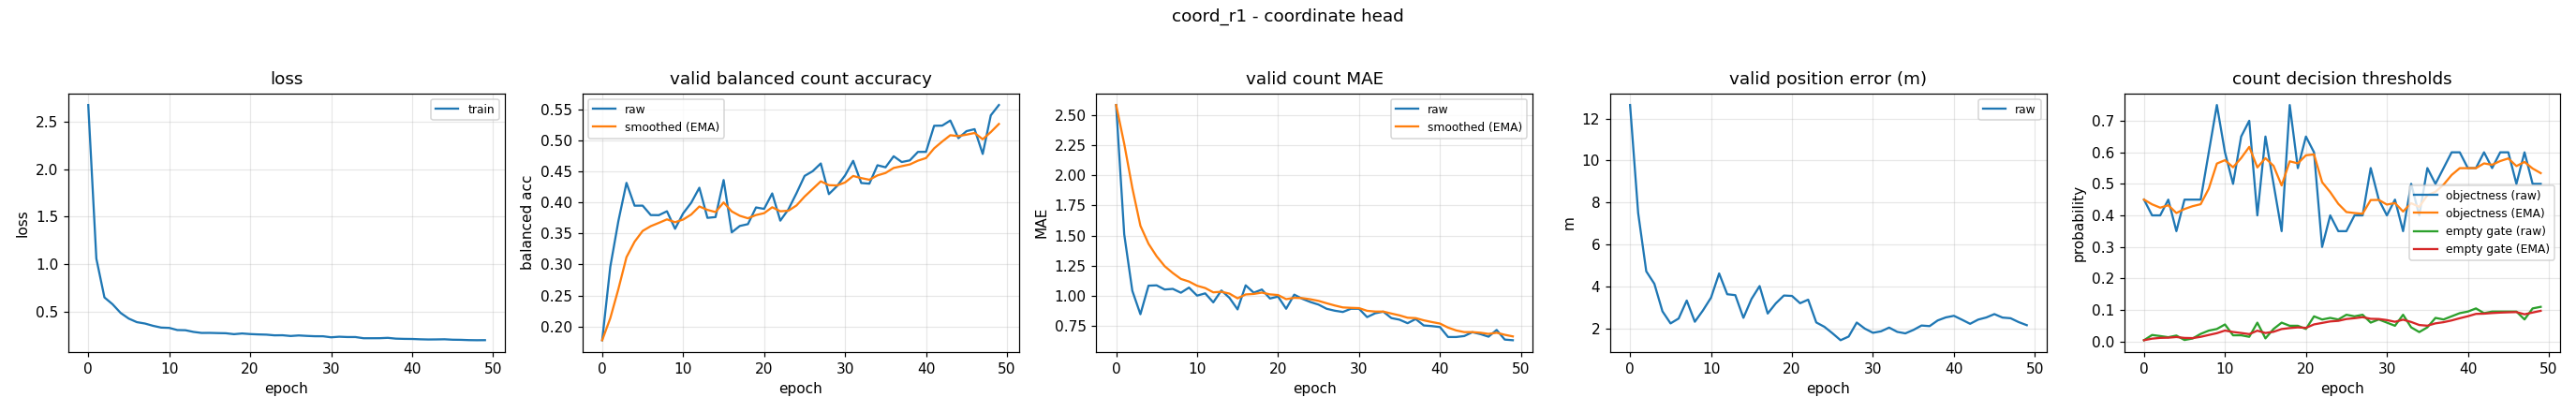

The table this chart was drawn from, first rows:
epoch, train_loss, valid_bal, valid_bal_smoothed, valid_mae, valid_mae_smoothed, valid_error_m, valid_threshold, valid_threshold_smoothed, valid_empty_threshold, valid_empty_threshold_smoothed
0, 2.678, 0.1781, 0.1781, 2.582, 2.582, 12.64, 0.45, 0.45, 0.004171, 0.004171
1, 1.057, 0.2963, 0.2136, 1.511, 2.261, 7.491, 0.4, 0.435, 0.02077, 0.009149
2, 0.6471, 0.37, 0.2605, 1.043, 1.895, 4.716, 0.4, 0.4245, 0.01736, 0.01161
3, 0.5755, 0.4314, 0.3118, 0.8484, 1.581, 4.12, 0.45, 0.4321, 0.01369, 0.01224
4, 0.4834, 0.3947, 0.3367, 1.085, 1.432, 2.808, 0.35, 0.4075, 0.01895, 0.01425
5, 0.424, 0.3948, 0.3541, 1.088, 1.329, 2.233, 0.45, 0.4203, 0.004872, 0.01144
6, 0.3863, 0.3796, 0.3617, 1.053, 1.246, 2.466, 0.45, 0.4292, 0.009595, 0.01088
7, 0.3718, 0.3794, 0.3671, 1.059, 1.19, 3.322, 0.45, 0.4354, 0.02426, 0.0149
8, 0.3477, 0.3857, 0.3727, 1.027, 1.141, 2.311, 0.6, 0.4848, 0.03464, 0.02082
9, 0.329, 0.3575, 0.3681, 1.069, 1.119, 2.85, 0.75, 0.5644, 0.0398, 0.02651
10, 0.3256, 0.3824, 0.3724, 1.003, 1.084, 3.46, 0.6, 0.5751, 0.05414, 0.0348
11, 0.303, 0.3995, 0.3805, 1.021, 1.065, 4.614, 0.5, 0.5525, 0.01974, 0.03028
12, 0.3011, 0.4236, 0.3934, 0.9468, 1.03, 3.623, 0.65, 0.5818, 0.01982, 0.02714
13, 0.2834, 0.3751, 0.3879, 1.045, 1.034, 3.579, 0.7, 0.6172, 0.01495, 0.02349
14, 0.2725, 0.3764, 0.3845, 0.984, 1.019, 2.498, 0.4, 0.5521, 0.05989, 0.03441
15, 0.273, 0.436, 0.3999, 0.8883, 0.98, 3.397, 0.65, 0.5814, 0.009985, 0.02708
16, 0.2708, 0.3518, 0.3855, 1.088, 1.012, 4.012, 0.5, 0.557, 0.03984, 0.03091
17, 0.2691, 0.3621, 0.3785, 1.027, 1.017, 2.703, 0.35, 0.4949, 0.05986, 0.03959
18, 0.2594, 0.365, 0.3744, 1.053, 1.028, 3.187, 0.75, 0.5714, 0.04993, 0.04269
19, 0.2668, 0.3919, 0.3797, 0.9787, 1.013, 3.561, 0.55, 0.565, 0.04994, 0.04487
20, 0.2606, 0.3896, 0.3826, 0.9947, 1.007, 3.542, 0.65, 0.5905, 0.03981, 0.04335
21, 0.2568, 0.4144, 0.3922, 0.8936, 0.9733, 3.194, 0.6, 0.5934, 0.07986, 0.0543
22, 0.2545, 0.3706, 0.3857, 1.011, 0.9845, 3.364, 0.3, 0.5053, 0.06985, 0.05897
23, 0.2471, 0.3887, 0.3866, 0.9761, 0.982, 2.278, 0.4, 0.4737, 0.07492, 0.06375
24, 0.248, 0.4148, 0.3951, 0.9495, 0.9722, 2.071, 0.35, 0.4366, 0.06989, 0.0656
25, 0.2401, 0.4426, 0.4093, 0.9282, 0.959, 1.762, 0.35, 0.4106, 0.08496, 0.0714
26, 0.246, 0.4502, 0.4216, 0.8936, 0.9394, 1.431, 0.4, 0.4074, 0.07995, 0.07397
27, 0.2412, 0.4627, 0.4339, 0.8777, 0.9209, 1.605, 0.4, 0.4052, 0.08492, 0.07725
28, 0.2376, 0.4133, 0.4277, 0.867, 0.9047, 2.274, 0.55, 0.4486, 0.05995, 0.07206
29, 0.2373, 0.4261, 0.4273, 0.8936, 0.9014, 1.982, 0.45, 0.4491, 0.06996, 0.07143
30, 0.2263, 0.4434, 0.4321, 0.8936, 0.8991, 1.785, 0.4, 0.4343, 0.05998, 0.068
31, 0.2325, 0.4669, 0.4425, 0.8245, 0.8767, 1.855, 0.45, 0.439, 0.04998, 0.06259
32, 0.2291, 0.4312, 0.4391, 0.8564, 0.8706, 2.033, 0.35, 0.4123, 0.08497, 0.0693
33, 0.229, 0.4302, 0.4364, 0.8697, 0.8703, 1.829, 0.5, 0.4386, 0.04498, 0.06201
34, 0.2165, 0.4598, 0.4435, 0.8165, 0.8542, 1.757, 0.4, 0.427, 0.02999, 0.0524
35, 0.2166, 0.4565, 0.4474, 0.8032, 0.8389, 1.921, 0.55, 0.4639, 0.04499, 0.05018
36, 0.2169, 0.4743, 0.4554, 0.7739, 0.8194, 2.131, 0.5, 0.4747, 0.07497, 0.05762
37, 0.2207, 0.465, 0.4583, 0.8085, 0.8161, 2.103, 0.55, 0.4973, 0.06998, 0.06133
38, 0.2122, 0.4676, 0.4611, 0.7553, 0.7979, 2.374, 0.6, 0.5281, 0.07998, 0.06692
39, 0.2098, 0.4813, 0.4672, 0.75, 0.7835, 2.518, 0.6, 0.5497, 0.08998, 0.07384
40, 0.2088, 0.4814, 0.4714, 0.742, 0.7711, 2.594, 0.55, 0.5498, 0.09498, 0.08018
41, 0.2054, 0.5234, 0.487, 0.6596, 0.7376, 2.408, 0.55, 0.5498, 0.105, 0.08762
42, 0.2033, 0.5236, 0.498, 0.6596, 0.7142, 2.213, 0.6, 0.5649, 0.08999, 0.08833
43, 0.2041, 0.5318, 0.5081, 0.6676, 0.7002, 2.414, 0.55, 0.5604, 0.09499, 0.09033
44, 0.2055, 0.5034, 0.5067, 0.6995, 0.7, 2.515, 0.6, 0.5723, 0.09499, 0.09173
45, 0.201, 0.5147, 0.5091, 0.6835, 0.695, 2.676, 0.6, 0.5806, 0.09499, 0.0927
46, 0.1999, 0.5179, 0.5118, 0.6622, 0.6852, 2.511, 0.5, 0.5564, 0.09498, 0.09339
47, 0.1968, 0.478, 0.5016, 0.7181, 0.6951, 2.478, 0.6, 0.5695, 0.06999, 0.08637
48, 0.1956, 0.5401, 0.5132, 0.6383, 0.678, 2.294, 0.5, 0.5486, 0.105, 0.09195
49, 0.1963, 0.5568, 0.5263, 0.633, 0.6645, 2.148, 0.5, 0.5341, 0.11, 0.09737
